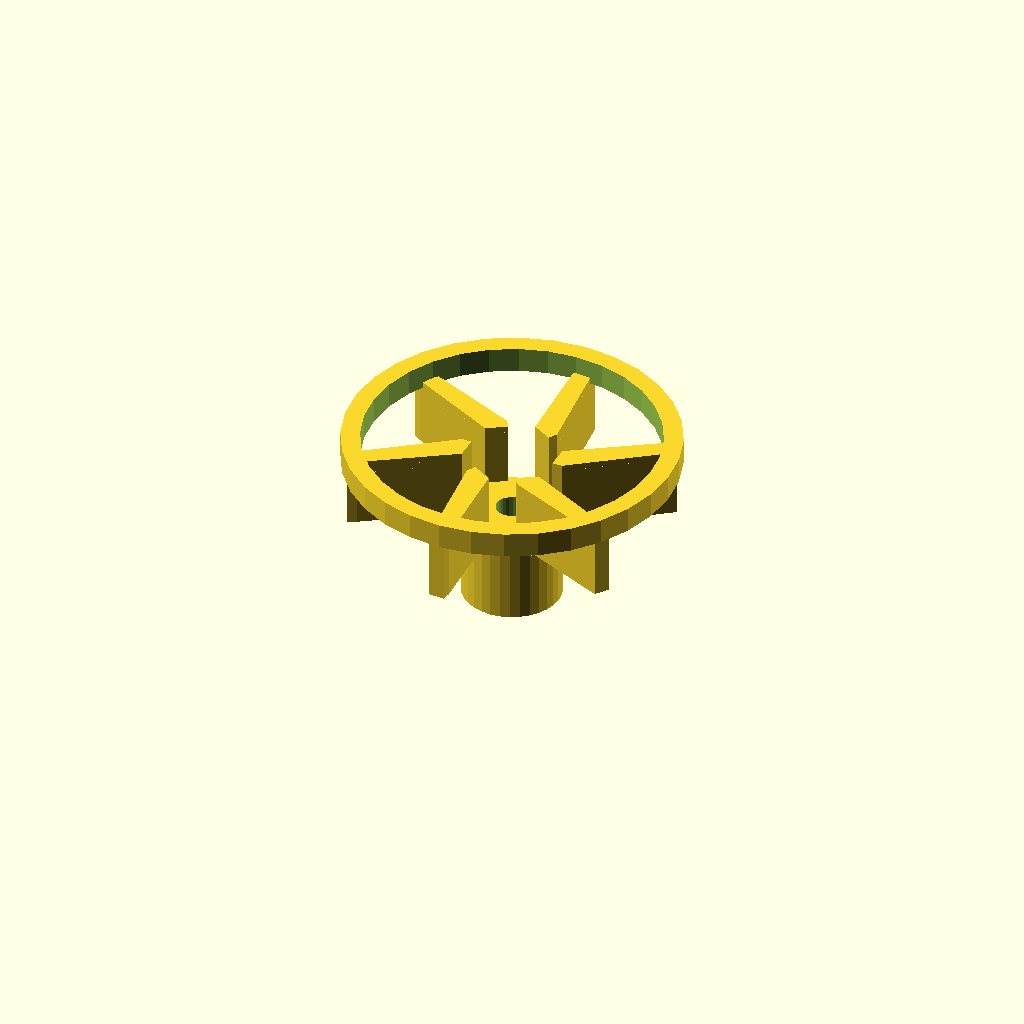
Cell 1: rendered with the file's own defaults.
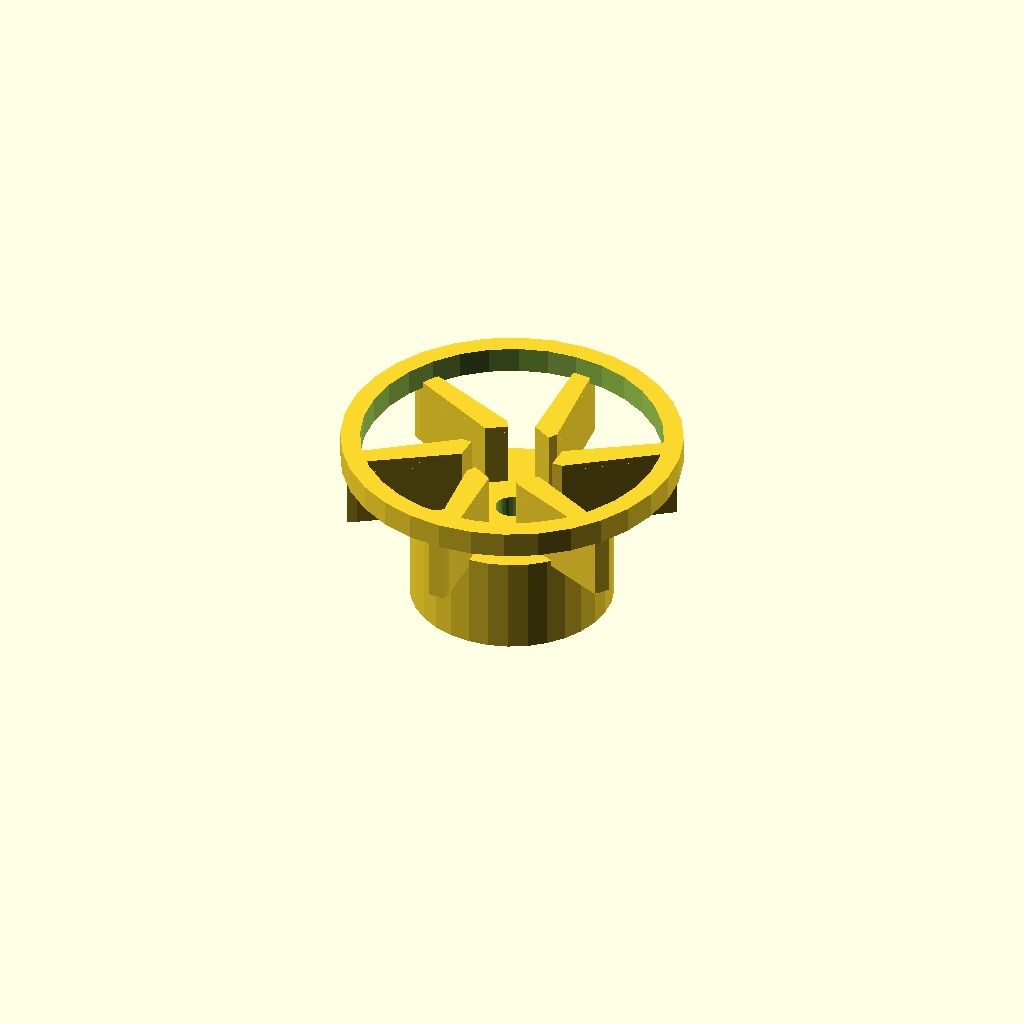
Cell 2 — hub_d set to 31, the other parameters unchanged.
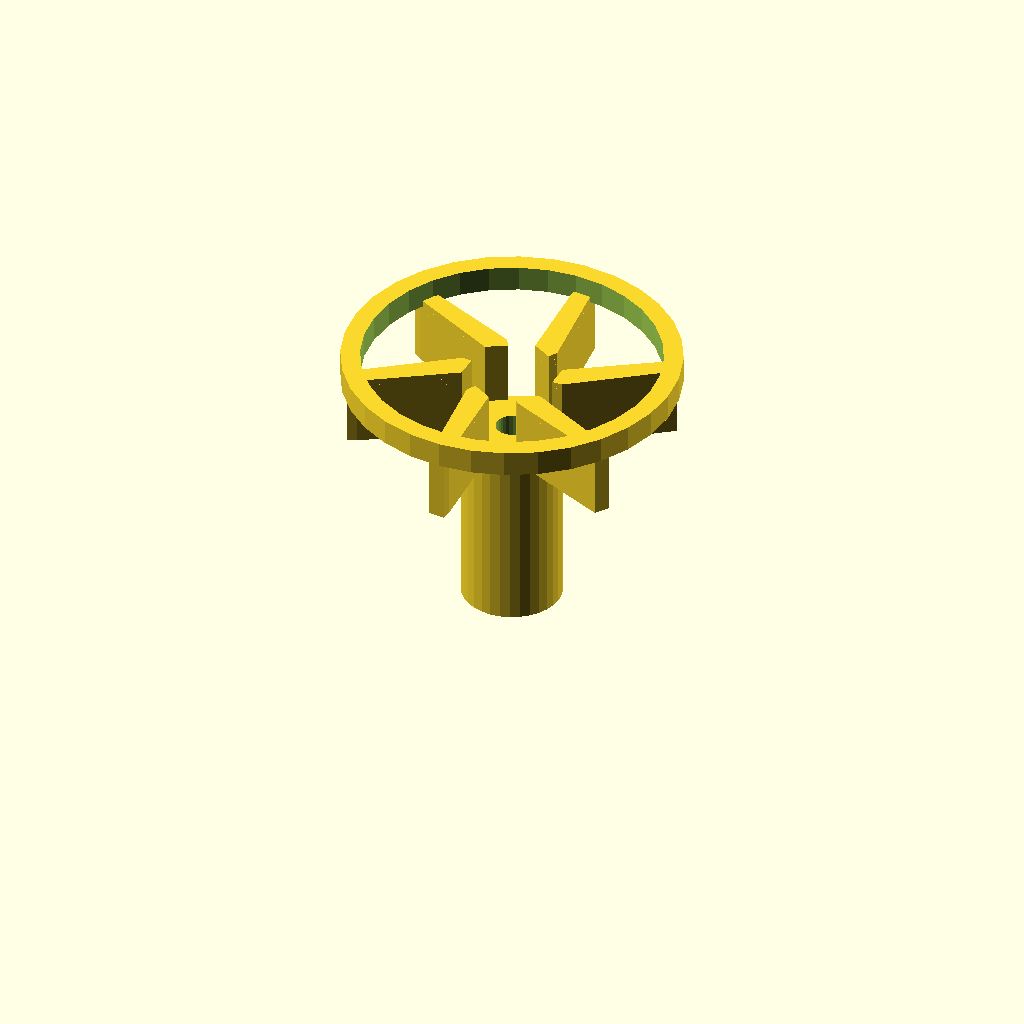
Cell 3 — hub_h set to 30, the other parameters unchanged.
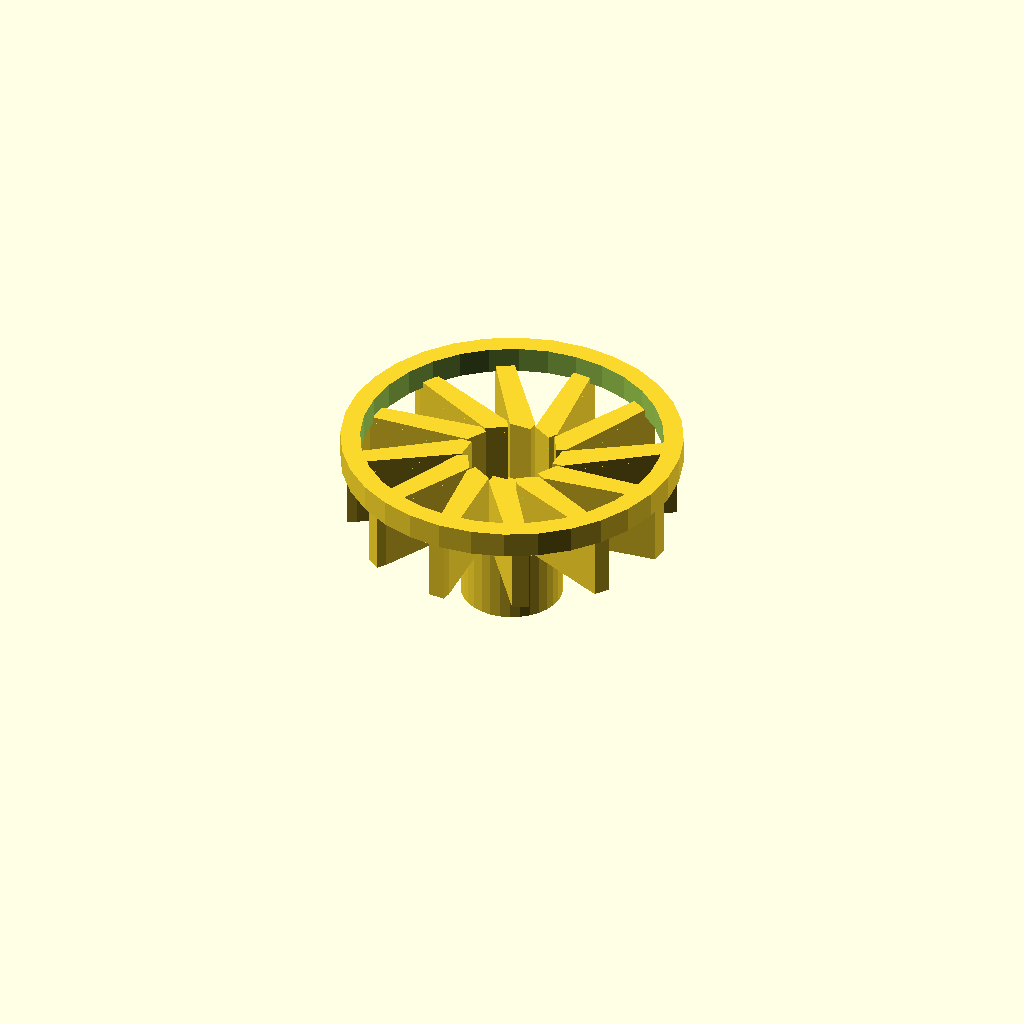
Cell 4: the same model with blades = 12.
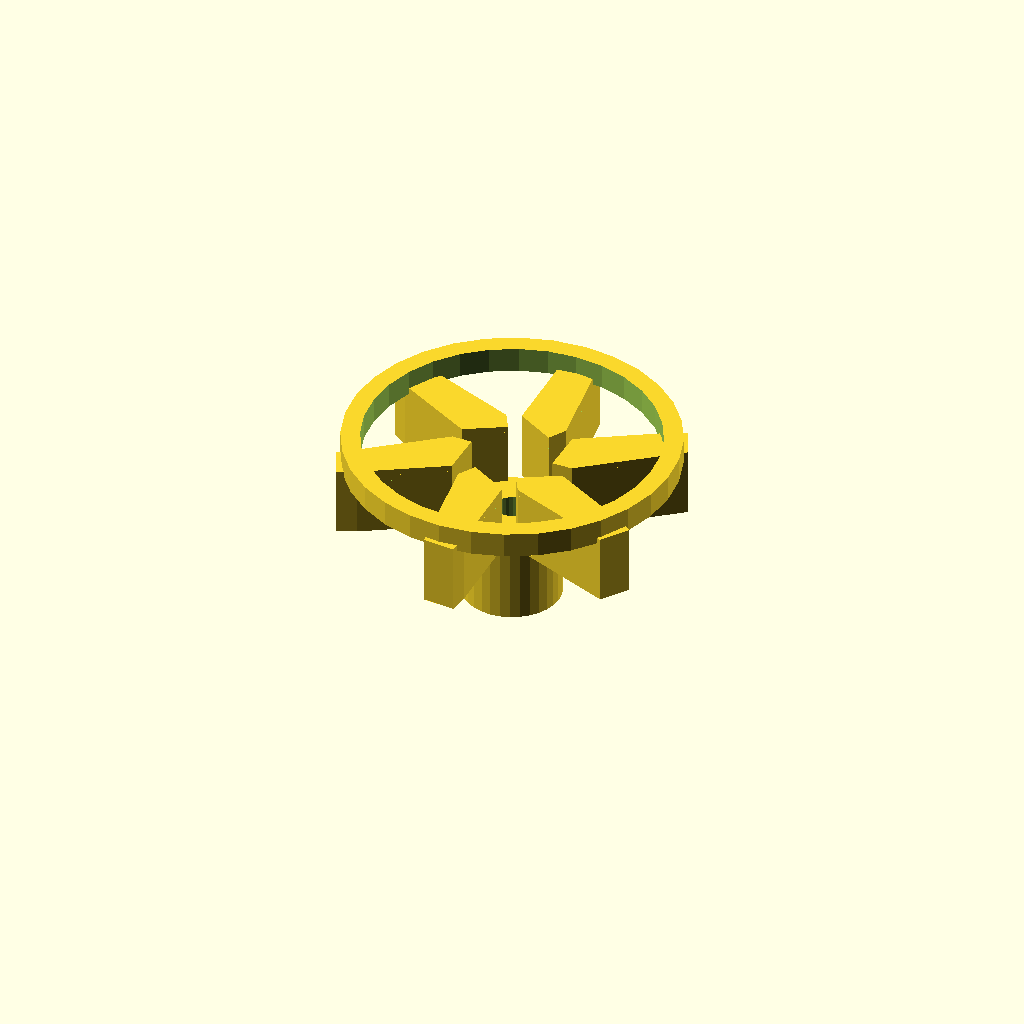
Cell 5 — blade_t set to 3.2, the other parameters unchanged.
One fixed orthographic camera (rotation 55°, 0°, 25°; colour scheme Cornfield) for every cell.
The OpenSCAD source (optional_data/gen2/impellers/part_0079.scad):
$fn = 32;

// ----------------------------------------------------------------------
// Impeller: 50 mm, 6 blades, 28 mm tall
// ----------------------------------------------------------------------

// --- parameters (mm) ---
hub_d = 15.5;             // hub diameter
hub_h = 15;               // hub height
imp_d = 50;               // outer diameter over the blades
blades = 6;               // number of blades
blade_t = 1.6;            // blade thickness
blade_h = 10;             // blade height
blade_in_r = 6.75;        // blade root radius
blade_out_r = 23.4;       // blade tip radius
sweep = 25;               // blade sweep, degrees
bore_d = 5;               // shaft bore
shroud_h = 3;             // shroud ring thickness
shroud_d = 52;            // shroud outside diameter

module hub() {
  cylinder(h = hub_h, d = hub_d);
}

module blade() {
  /* blade swept between two boxes: hull of the root and the tip section */
  hull() {
    translate([blade_in_r, 0, hub_h - 1])
      cube([blade_t, blade_t * 2.2, blade_h + 1], center = false);
    rotate([0, 0, sweep])
      translate([blade_out_r, 0, hub_h - 1])
        cube([blade_t, blade_t * 1.6, blade_h + 1], center = false);
  }
}

module blades() {
  for (i = [0 : blades - 1])
    rotate([0, 0, i * 360 / blades]) blade();
}

module shroud() {
  translate([0, 0, hub_h + blade_h - 1])
    difference() {
      cylinder(h = shroud_h + 1, d = shroud_d);
      translate([0, 0, -1]) cylinder(h = shroud_h + 3, d = shroud_d - 2 * 3);
    }
}

difference() {
  union() {
    hub();
    blades();
    shroud();
  }
  translate([0, 0, -1]) cylinder(h = hub_h + blade_h + shroud_h + 3, d = bore_d);
}
Customizer parameters (derived from the source; name, type, default, range or options):
hub_d: number, default 15.5
hub_h: number, default 15
imp_d: number, default 50
blades: number, default 6
blade_t: number, default 1.6
blade_h: number, default 10
blade_in_r: number, default 6.75
blade_out_r: number, default 23.4
sweep: number, default 25
bore_d: number, default 5
shroud_h: number, default 3
shroud_d: number, default 52
